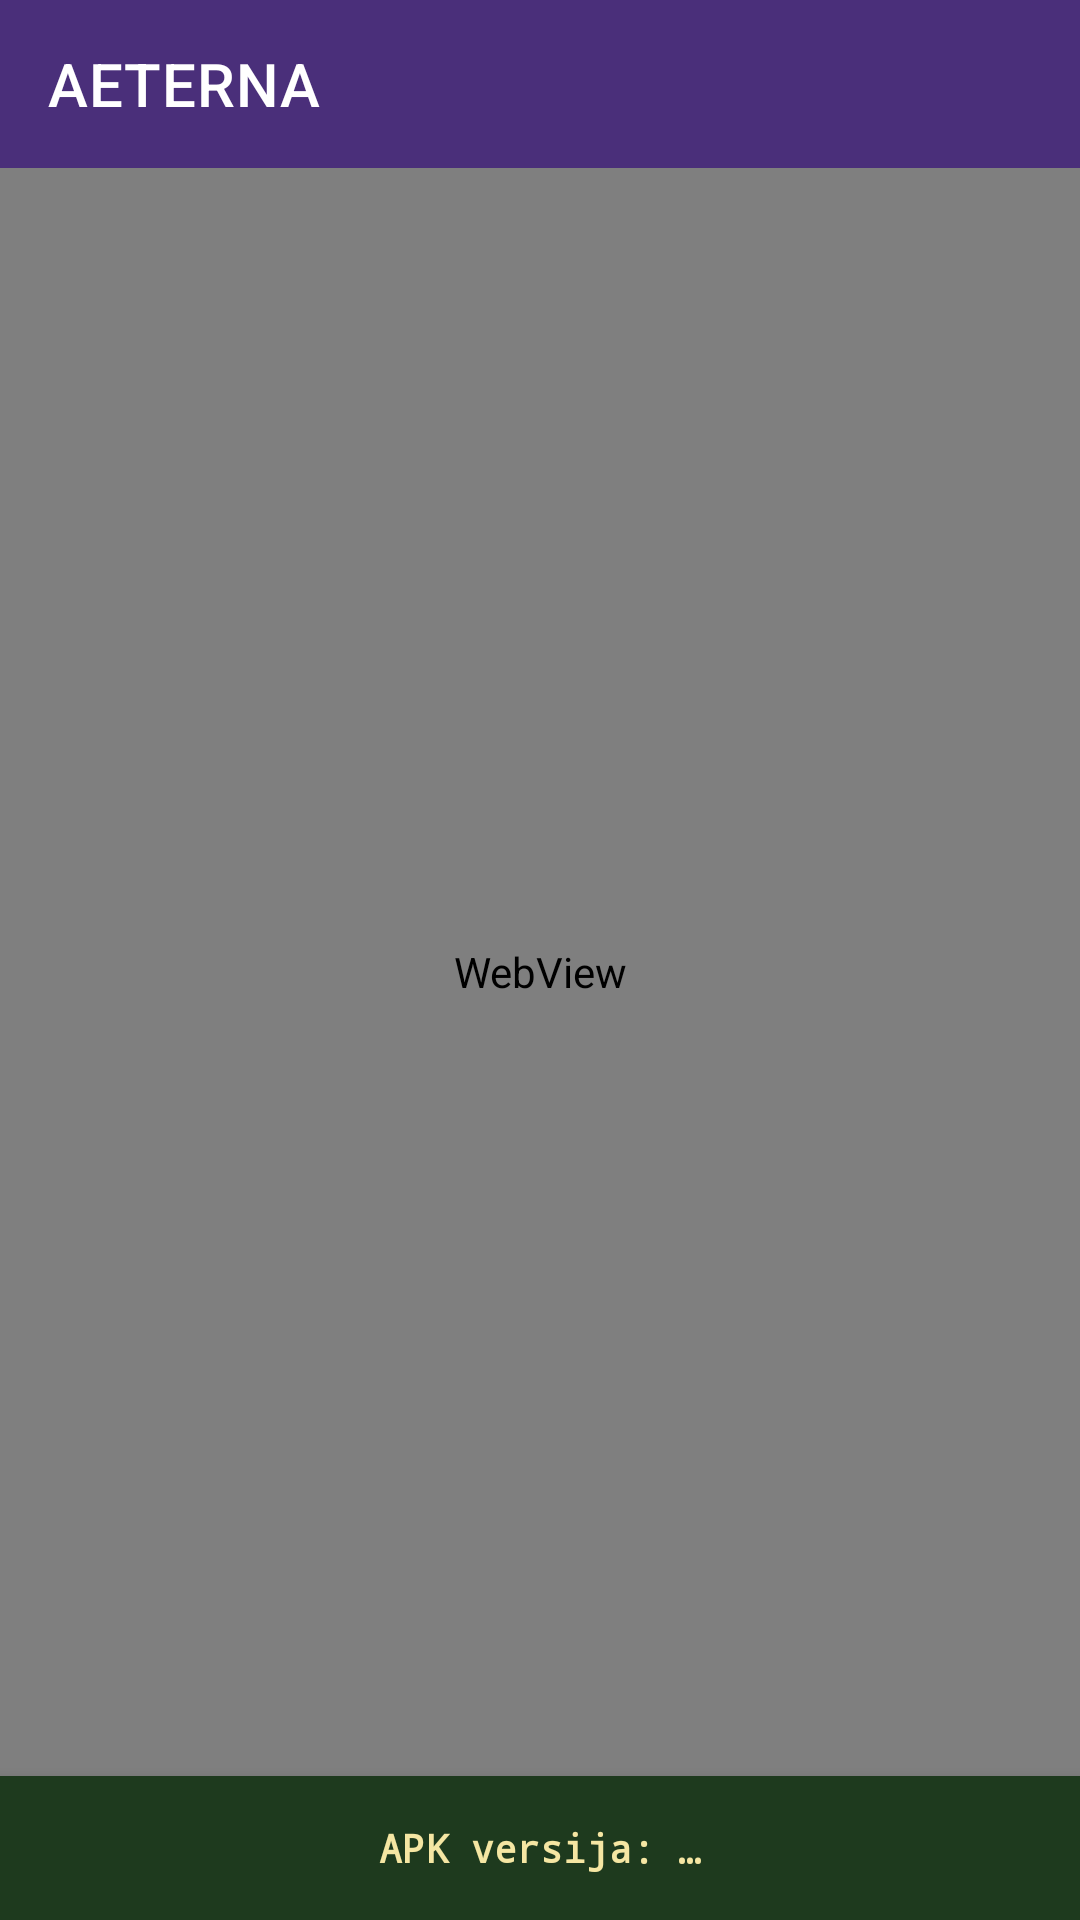

Android layout source for this screen:
<!-- AndroidManifest.xml: application theme Theme.Unmute -->
<!-- res/layout/activity_main.xml -->
<?xml version="1.0" encoding="utf-8"?>
<FrameLayout xmlns:android="http://schemas.android.com/apk/res/android"
    xmlns:app="http://schemas.android.com/apk/res-auto"
    android:layout_width="match_parent"
    android:layout_height="match_parent"
    android:background="#faf8fc">

    <LinearLayout
        android:layout_width="match_parent"
        android:layout_height="match_parent"
        android:orientation="vertical">

        <com.google.android.material.appbar.MaterialToolbar
            android:id="@+id/toolbar"
            android:layout_width="match_parent"
            android:layout_height="?attr/actionBarSize"
            android:background="#4a2f7a"
            app:title="@string/app_name"
            app:titleTextColor="#FFFFFF"
            app:subtitleTextColor="#E8F0E6" />

        <WebView
            android:id="@+id/webview"
            android:layout_width="match_parent"
            android:layout_height="0dp"
            android:layout_weight="1" />

        <TextView
            android:id="@+id/native_version_bar"
            android:layout_width="match_parent"
            android:layout_height="wrap_content"
            android:minHeight="48dp"
            android:background="#1E3A1E"
            android:gravity="center"
            android:padding="10dp"
            android:textColor="#F5E6A3"
            android:textSize="13sp"
            android:textStyle="bold"
            android:fontFamily="monospace"
            android:elevation="8dp"
            android:text="APK versija: …" />
    </LinearLayout>

    <LinearLayout
        android:id="@+id/error_panel"
        android:layout_width="match_parent"
        android:layout_height="match_parent"
        android:background="#000000"
        android:gravity="center"
        android:orientation="vertical"
        android:padding="24dp"
        android:visibility="gone">

        <TextView
            android:layout_width="wrap_content"
            android:layout_height="wrap_content"
            android:letterSpacing="0.35"
            android:text="UNMUTE"
            android:textColor="#FFFFFF"
            android:textSize="14sp" />

        <TextView
            android:layout_width="wrap_content"
            android:layout_height="wrap_content"
            android:layout_marginTop="16dp"
            android:gravity="center"
            android:text="@string/error_title"
            android:textColor="#F87171"
            android:textSize="16sp" />

        <TextView
            android:id="@+id/error_message"
            android:layout_width="match_parent"
            android:layout_height="wrap_content"
            android:layout_marginTop="12dp"
            android:gravity="center"
            android:textColor="#A1A1AA"
            android:textSize="14sp" />

        <TextView
            android:id="@+id/error_url"
            android:layout_width="match_parent"
            android:layout_height="wrap_content"
            android:layout_marginTop="8dp"
            android:background="#18181B"
            android:gravity="center"
            android:padding="12dp"
            android:textColor="#C4B5FD"
            android:textIsSelectable="true"
            android:textSize="12sp" />

        <Button
            android:id="@+id/btn_retry"
            android:layout_width="match_parent"
            android:layout_height="wrap_content"
            android:layout_marginTop="20dp"
            android:text="@string/retry" />

        <Button
            android:id="@+id/btn_settings"
            style="@style/Widget.Material3.Button.OutlinedButton"
            android:layout_width="match_parent"
            android:layout_height="wrap_content"
            android:layout_marginTop="8dp"
            android:text="@string/settings_title" />
    </LinearLayout>
</FrameLayout>
<!-- resources referenced by this layout -->
<resources>
  <string name="app_name">AETERNA</string>
  <string name="error_title">Nepavyko atidaryti serverio</string>
  <string name="retry">Bandyti dar kartą</string>
  <string name="settings_title">Serverio adresas</string>
  <style name="Theme.Unmute" parent="Theme.MaterialComponents.DayNight.NoActionBar">
          <item name="colorPrimary">#6b4e9c</item>
          <item name="colorPrimaryVariant">#4a2f7a</item>
          <item name="colorOnPrimary">#ffffff</item>
          <item name="android:statusBarColor">#4a2f7a</item>
          <item name="android:navigationBarColor">#faf8fc</item>
          <item name="android:windowBackground">#faf8fc</item>
      </style>
</resources>
